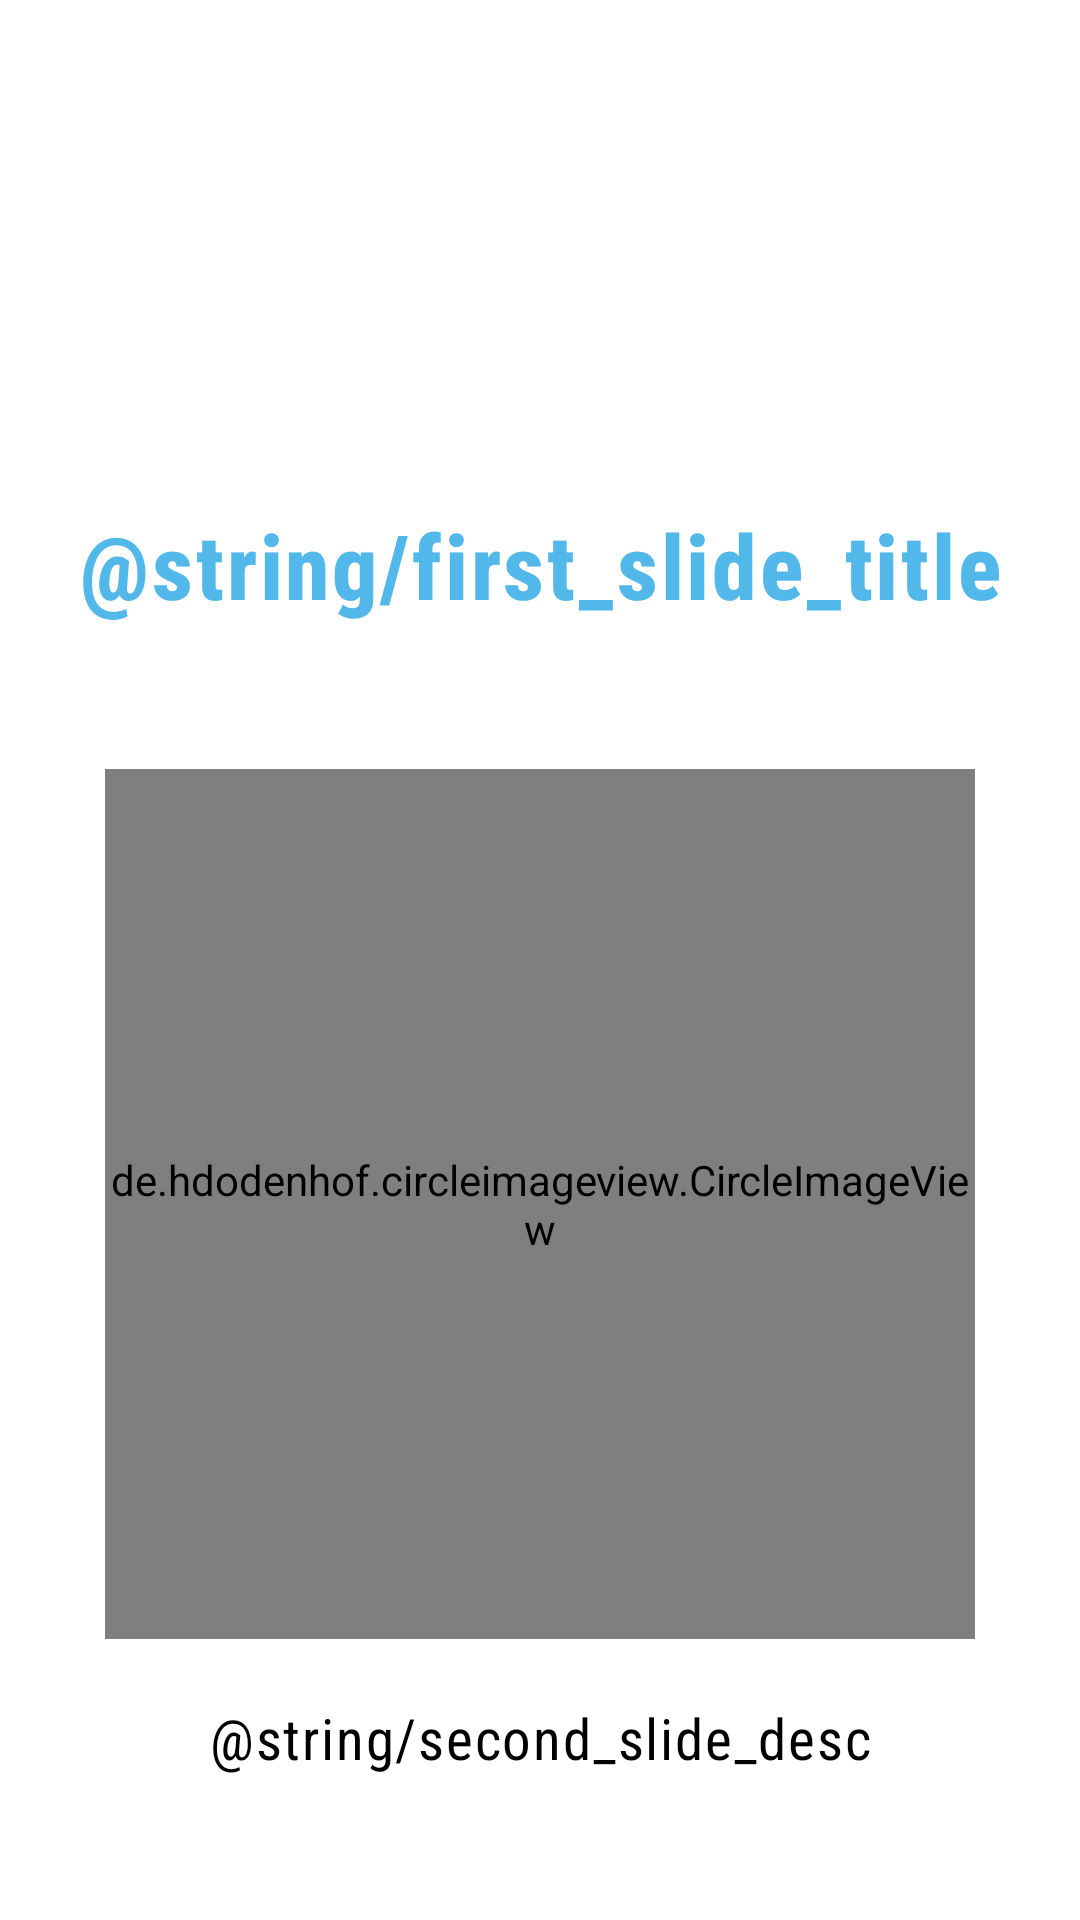

Here is an Android app screen rendered from its layout file. Give the layout XML and the strings, colors and styles it references.
<!-- AndroidManifest.xml: application theme Theme.FoodDonorKE -->
<!-- res/layout/slider_layout.xml -->
<?xml version="1.0" encoding="utf-8"?>
<androidx.constraintlayout.widget.ConstraintLayout xmlns:android="http://schemas.android.com/apk/res/android"
    xmlns:app="http://schemas.android.com/apk/res-auto"
    android:layout_width="match_parent"
    android:layout_height="match_parent"
    android:padding="20dp">


    <de.hdodenhof.circleimageview.CircleImageView
        android:id="@+id/image_slider"
        android:layout_width="290dp"
        android:layout_height="290dp"
        android:layout_marginBottom="20dp"
        android:src="@drawable/faminestriken"
        app:civ_border_color="#FF000000"
        app:civ_border_width="2dp"
        app:layout_constraintBottom_toTopOf="@+id/text_desc"
        app:layout_constraintEnd_toEndOf="parent"
        app:layout_constraintHorizontal_bias="0.495"
        app:layout_constraintStart_toStartOf="parent" />

    <TextView
        android:id="@+id/text_title"
        style="@style/BolderTextStyle"
        android:gravity="center_horizontal"
        android:layout_width="0dp"
        android:layout_height="wrap_content"
        android:layout_marginBottom="48dp"
        android:text="@string/first_slide_title"
        android:textColor="@color/food_donor_blue"
        android:textSize="30sp"
        app:layout_constraintBottom_toTopOf="@+id/image_slider"
        app:layout_constraintEnd_toEndOf="parent"
        app:layout_constraintStart_toStartOf="parent"
         />

    <TextView
        android:id="@+id/text_desc"
        style="@style/NormalTextStyle"
        android:gravity="center_horizontal"
        android:layout_width="match_parent"
        android:layout_height="wrap_content"
        android:layout_marginBottom="28dp"
        android:text="@string/second_slide_desc"
        android:textColor="@color/black"
        android:textSize="19sp"
        app:layout_constraintBottom_toBottomOf="parent"
        app:layout_constraintEnd_toEndOf="parent"
        app:layout_constraintStart_toStartOf="parent" />


</androidx.constraintlayout.widget.ConstraintLayout>
<!-- resources referenced by this layout -->
<resources>
  <color name="black">#FF000000</color>
  <color name="food_donor_blue">#52B7E9</color>
  <style name="BolderTextStyle" parent="BoldTextStyle">
      <item name="android:textSize">@dimen/large_font_size</item>
    </style>
  <style name="NormalTextStyle" parent="TextAppearance.MaterialComponents.Body1">
      <item name="android:textSize">@dimen/normal_font_size</item>
      <item name="android:textStyle">normal</item>
      <item name="fontFamily">sans-serif-condensed</item>
      <item name="android:textColor">@color/food_donor_black</item>
    </style>
  <style name="Theme.FoodDonorKE" parent="Theme.MaterialComponents.DayNight.DarkActionBar">
      
      <item name="colorPrimary">@color/food_donor_darker_blue</item>
      <item name="colorPrimaryVariant">@color/food_donor_darker_blue</item>
      <item name="colorOnPrimary">@color/food_donor_white</item>
      
      <item name="colorSecondary">@color/food_donor_blue</item>
      <item name="colorSecondaryVariant">@color/food_donor_blue</item>
      <item name="colorOnSecondary">@color/food_donor_white</item>
      
      <item name="android:statusBarColor">?attr/colorPrimaryVariant</item>
      
    </style>
  <style name="BoldTextStyle" parent="NormalTextStyle">
      <item name="android:textStyle">bold</item>
      <item name="android:textSize">@dimen/medium_font_size</item>
      <item name="fontFamily">sans-serif-condensed-medium</item>
      <item name="android:textColor">@color/food_donor_darker_blue</item>
    </style>
  <dimen name="large_font_size">22sp</dimen>
  <dimen name="normal_font_size">16sp</dimen>
  <color name="food_donor_black">#B301080C</color>
  <color name="food_donor_darker_blue">#146CA4</color>
  <color name="food_donor_white">#F0F5F8</color>
  <dimen name="medium_font_size">18sp</dimen>
</resources>
